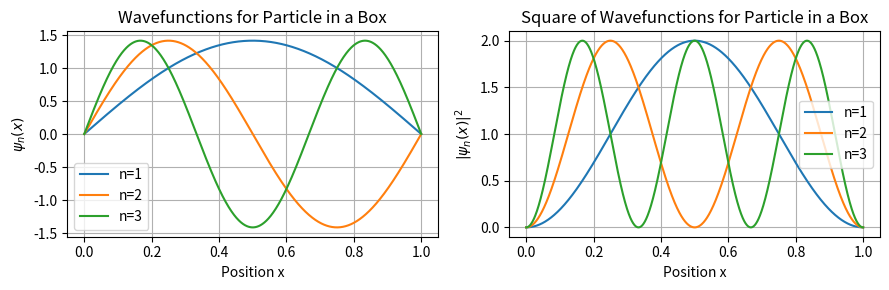

Write Python code to recreate this figure. (Note: this script raises an exception after producing the figure.)
import numpy as np
import matplotlib.pyplot as plt

# Parameters
L = 1.0  # Length of the box
x = np.linspace(0, L, 1000)  # Position values

# Define the wavefunction for a given quantum number n
def psi_n(n, x, L):
    return np.sqrt(2 / L) * np.sin(n * np.pi * x / L)

# Define the square of the wavefunction
def psi_n_squared(n, x, L):
    return psi_n(n, x, L)**2

# Quantum numbers to plot
n_values = [1, 2, 3]

# Create subplots for wavefunctions and their squares
fig, axs = plt.subplots(1, 2, figsize=(9, 3))

# Plot the wavefunctions
for n in n_values:
    axs[0].plot(x, psi_n(n, x, L), label=f'n={n}')
axs[0].set_title('Wavefunctions for Particle in a Box')
axs[0].set_xlabel('Position x')
axs[0].set_ylabel(r'$\psi_n(x)$')
axs[0].legend()
axs[0].grid(True)

# Plot the squares of the wavefunctions
for n in n_values:
    axs[1].plot(x, psi_n_squared(n, x, L), label=f'n={n}')
axs[1].set_title('Square of Wavefunctions for Particle in a Box')
axs[1].set_xlabel('Position x')
axs[1].set_ylabel(r'$|\psi_n(x)|^2$')
axs[1].legend()
axs[1].grid(True)

# Show the plots
plt.tight_layout()
plt.show()

import numpy as np
import matplotlib.pyplot as plt
from matplotlib.animation import FuncAnimation
from IPython.display import HTML

# Parameters
L = 1.0  # Length of the box
hbar = 1.0  # Set hbar = 1 for simplicity
m = 1.0  # Set mass = 1 for simplicity
n_states = [1, 2, 3]  # Quantum numbers for the superposition
coeffs = [1, 1, 1]  # Coefficients for the superposition
coeffs = np.array(coeffs) / np.sqrt(np.sum(np.array(coeffs) ** 2))  # Normalize coefficients

# Define spatial and time arrays
x = np.linspace(0, L,  200)  # Reduce from 1000 to 500 points in space
t = np.linspace(0, 10, 200)  # Reduce from 500 to 200 time step

# Define wavefunction for nth state
def psi_n(n, x, L):
    return np.sqrt(2 / L) * np.sin(n * np.pi * x / L)

# Define energy for nth state
def energy_n(n, L):
    return (n**2 * np.pi**2 * hbar**2) / (2 * m * L**2)

# Define time-dependent wavefunction
def psi_total(x, t, L, coeffs, n_states):
    psi_t = np.zeros_like(x, dtype=complex)
    for idx, n in enumerate(n_states):
        psi_x = psi_n(n, x, L)
        E_n = energy_n(n, L)
        time_factor = np.exp(-1j * E_n * t / hbar)
        psi_t += coeffs[idx] * psi_x * time_factor
    return psi_t

# Set up the figure and axis
fig, (ax1, ax2) = plt.subplots(2, 1, figsize=(8, 10))

# Set limits for the wavefunction and wavefunction squared
ax1.set_xlim(0, L)
ax1.set_ylim(-2, 2)
ax2.set_xlim(0, L)
ax2.set_ylim(0, 4)

# Set labels for the wavefunction plot
ax1.set_xlabel('Position (x)', fontsize=14)
ax1.set_ylabel('Re[$\psi(x,t)$]', fontsize=14)
ax1.set_title('Time Evolution of Wavefunction', fontsize=16)

# Set labels for the squared wavefunction plot
ax2.set_xlabel('Position (x)', fontsize=14)
ax2.set_ylabel('$|\psi(x,t)|^2$', fontsize=14)
ax2.set_title('Probability Density', fontsize=16)

# Initialize the wavefunction and its square plots
line_real, = ax1.plot([], [], lw=2)
line_prob, = ax2.plot([], [], lw=2)

# Initialization function for the plot
def init():
    line_real.set_data([], [])
    line_prob.set_data([], [])
    return line_real, line_prob

# Animation function which updates the plot each frame
def animate(i):
    t_val = t[i]
    psi = psi_total(x, t_val, L, coeffs, n_states)
    psi_real = np.real(psi)
    psi_squared = np.abs(psi)**2
    line_real.set_data(x, psi_real)
    line_prob.set_data(x, psi_squared)
    return line_real, line_prob

# Create the animation
ani = FuncAnimation(fig, animate, init_func=init, frames=len(t), interval=50, blit=True)

plt.close(fig)  # Prevents static display of the last frame
HTML(ani.to_jshtml())